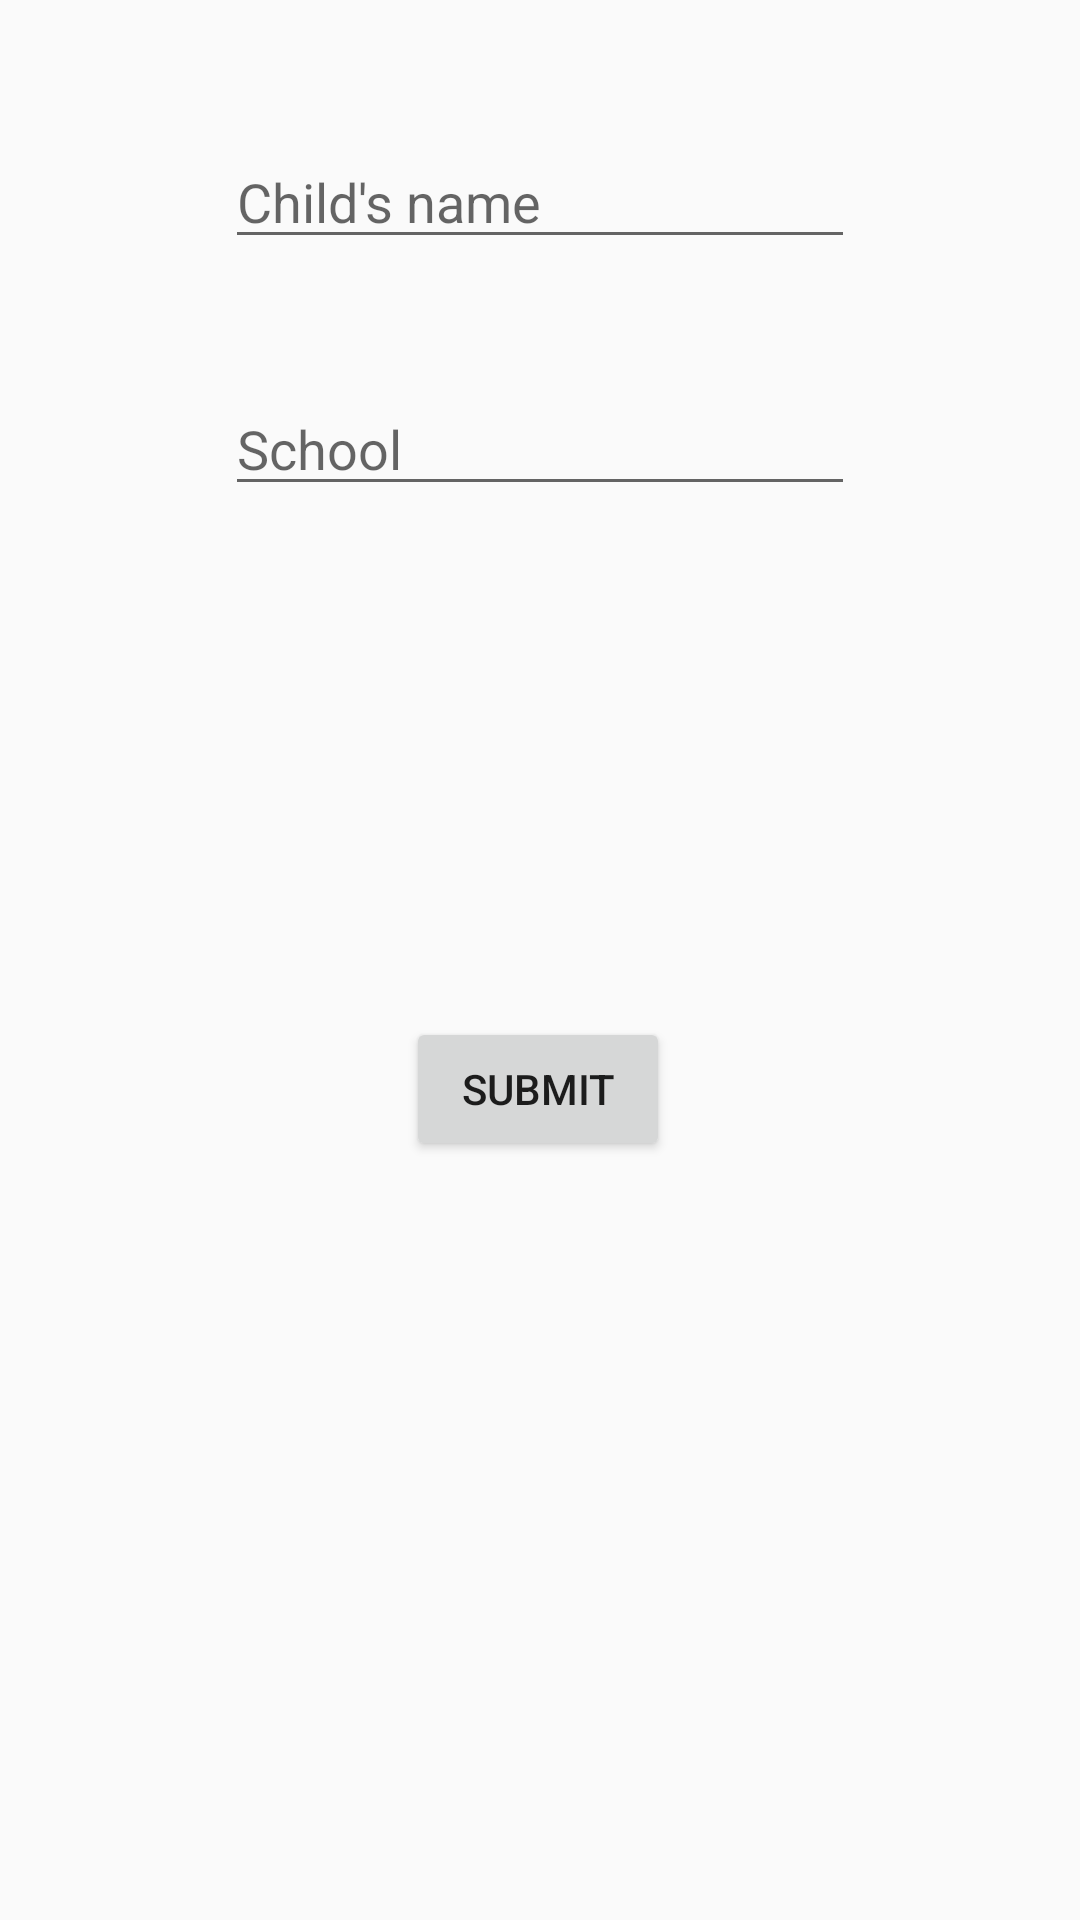

This screen was rendered from an Android layout file. Write that file and the resources it references.
<!-- AndroidManifest.xml: application theme AppTheme -->
<!-- res/layout/activity_booking.xml -->
<?xml version="1.0" encoding="utf-8"?>
<androidx.constraintlayout.widget.ConstraintLayout xmlns:android="http://schemas.android.com/apk/res/android"
    xmlns:app="http://schemas.android.com/apk/res-auto"
    xmlns:tools="http://schemas.android.com/tools"
    android:layout_width="match_parent"
    android:layout_height="match_parent"
    tools:context=".BookingActivity">

    <EditText
        android:id="@+id/childFirstName"
        android:layout_width="wrap_content"
        android:layout_height="wrap_content"
        android:ems="10"
        android:hint="Child's name"
        android:inputType="textPersonName"
        app:layout_constraintBottom_toBottomOf="parent"
        app:layout_constraintEnd_toEndOf="parent"
        app:layout_constraintStart_toStartOf="parent"
        app:layout_constraintTop_toTopOf="parent"
        app:layout_constraintVertical_bias="0.075" />

    <EditText
        android:id="@+id/childSecondName"
        android:layout_width="wrap_content"
        android:layout_height="wrap_content"
        android:layout_marginTop="41dp"
        android:ems="10"
        android:hint="School"
        android:inputType="textPersonName"
        app:layout_constraintBottom_toBottomOf="parent"
        app:layout_constraintEnd_toEndOf="parent"
        app:layout_constraintStart_toStartOf="parent"
        app:layout_constraintTop_toBottomOf="@+id/childFirstName"
        app:layout_constraintVertical_bias="0.0" />

    <Button
        android:id="@+id/btnSubmit"
        android:layout_width="wrap_content"
        android:layout_height="wrap_content"
        android:text="Submit"
        app:layout_constraintBottom_toBottomOf="parent"
        app:layout_constraintEnd_toEndOf="parent"
        app:layout_constraintHorizontal_bias="0.498"
        app:layout_constraintStart_toStartOf="parent"
        app:layout_constraintTop_toBottomOf="@+id/childSecondName"
        app:layout_constraintVertical_bias="0.402" />
</androidx.constraintlayout.widget.ConstraintLayout>
<!-- resources referenced by this layout -->
<resources>
  <style name="AppTheme" parent="Theme.AppCompat.Light.DarkActionBar">
          
          <item name="colorPrimary">#03DAC5</item>
          <item name="colorPrimaryDark">@color/colorPrimaryDark</item>
          <item name="colorAccent">@color/colorAccent</item>
      </style>
  <color name="colorPrimaryDark">#3700B3</color>
  <color name="colorAccent">#03DAC5</color>
</resources>
